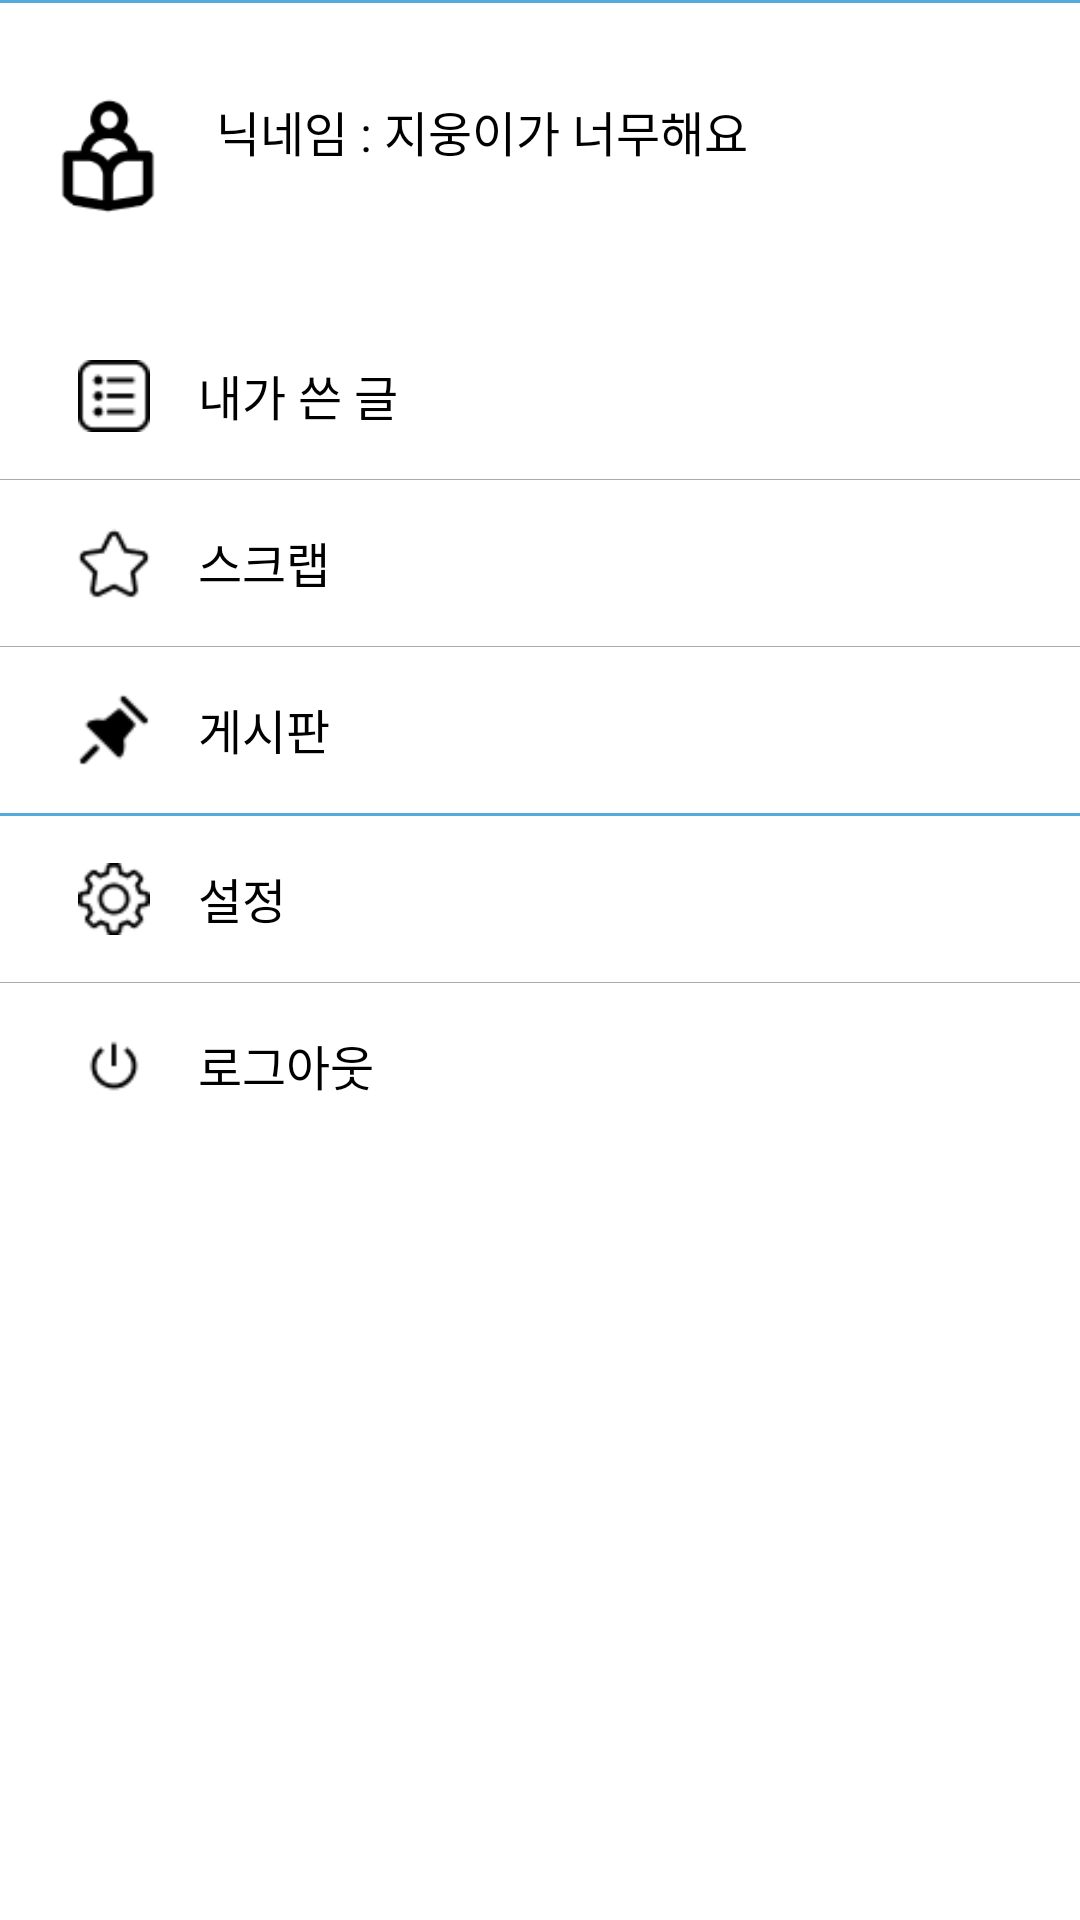

Reconstruct the res/layout file that produces this screen, plus the resources it refers to.
<!-- AndroidManifest.xml: application theme Theme.UserInterface -->
<!-- res/layout/fragment_menu.xml -->
<?xml version="1.0" encoding="utf-8"?>
<RelativeLayout
    xmlns:android="http://schemas.android.com/apk/res/android"
    android:id="@+id/main"
    android:layout_width="match_parent"
    android:layout_height="match_parent"
    android:background="#ffffff">


    <LinearLayout
        android:id="@+id/nickname_section"
        android:layout_width="match_parent"
        android:layout_height="wrap_content"
        android:orientation="horizontal"
        android:layout_marginTop="16dp"
        android:padding="16dp">

        <ImageView
            android:id="@+id/menuProfileImage"
            android:layout_width="40dp"
            android:layout_height="40dp"
            android:src="@drawable/profile"
            android:contentDescription="프로필 이미지"/>

        <TextView
            android:layout_width="wrap_content"
            android:layout_height="wrap_content"
            android:layout_marginStart="16dp"
            android:id="@+id/menuNickname"
            android:text="닉네임 : 지웅이가 너무해요"
            android:textSize="16sp"
            android:textColor="#000000" />

    </LinearLayout>
    <View
        android:layout_width="match_parent"
        android:layout_height="1dp"
        android:background="@color/theme_color2"/>

    
    <LinearLayout
        android:id="@+id/menu_list"
        android:layout_width="match_parent"
        android:layout_height="wrap_content"
        android:layout_below="@id/nickname_section"
        android:layout_marginTop="16dp"
        android:orientation="vertical"
        android:divider="@android:color/darker_gray"
        android:showDividers="middle">

        
        <LinearLayout
            android:id="@+id/my_list"
            android:layout_width="match_parent"
            android:layout_height="wrap_content"
            android:orientation="horizontal"
            android:padding="16dp"
            android:layout_marginLeft="10dp">

            <ImageView
                android:layout_width="24dp"
                android:layout_height="24dp"
                android:src="@drawable/list"
                android:contentDescription="내가 쓴 글"/>

            <TextView
                android:layout_width="wrap_content"
                android:layout_height="wrap_content"
                android:layout_marginStart="16dp"
                android:text="내가 쓴 글"
                android:textSize="16sp"
                android:textColor="#000000" />
        </LinearLayout>


        
        <LinearLayout
            android:id="@+id/like"
            android:layout_width="match_parent"
            android:layout_height="wrap_content"
            android:orientation="horizontal"
            android:padding="16dp"
            android:layout_marginLeft="10dp">

            <ImageView
                android:layout_width="24dp"
                android:layout_height="24dp"
                android:src="@drawable/star"
                android:contentDescription="스크랩"/>

            <TextView
                android:layout_width="wrap_content"
                android:layout_height="wrap_content"
                android:layout_marginStart="16dp"
                android:text="스크랩"
                android:textSize="16sp"
                android:textColor="#000000" />
        </LinearLayout>

        
        <LinearLayout
            android:id="@+id/borad"
            android:layout_width="match_parent"
            android:layout_height="wrap_content"
            android:orientation="horizontal"
            android:padding="16dp"
            android:layout_marginLeft="10dp">

            <ImageView
                android:layout_width="24dp"
                android:layout_height="24dp"
                android:src="@drawable/pin"
                android:contentDescription="게시판"/>

            <TextView
                android:layout_width="wrap_content"
                android:layout_height="wrap_content"
                android:layout_marginStart="16dp"
                android:text="게시판"
                android:textSize="16sp"
                android:textColor="#000000" />
        </LinearLayout>
        
        <View
            android:layout_width="match_parent"
            android:layout_height="1dp"
            android:background="@color/theme_color2"/>

        
        <LinearLayout
            android:id="@+id/setting_Button"
            android:layout_width="match_parent"
            android:layout_height="wrap_content"
            android:orientation="horizontal"
            android:padding="16dp"
            android:layout_marginLeft="10dp">

            <ImageView
                android:layout_width="24dp"
                android:layout_height="24dp"
                android:src="@drawable/setting"
                android:contentDescription="설정"/>

            <TextView
                android:layout_width="wrap_content"
                android:layout_height="wrap_content"
                android:layout_marginStart="16dp"
                android:text="설정"
                android:textSize="16sp"
                android:textColor="#000000" />
        </LinearLayout>

        
        <LinearLayout
            android:id="@+id/logout_Button"
            android:layout_width="match_parent"
            android:layout_height="wrap_content"
            android:orientation="horizontal"
            android:padding="16dp"
            android:layout_marginLeft="10dp">

            <ImageView
                android:layout_width="24dp"
                android:layout_height="24dp"
                android:src="@drawable/logout"
                android:contentDescription="로그아웃"/>

            <TextView
                android:layout_width="wrap_content"
                android:layout_height="wrap_content"
                android:layout_marginStart="16dp"
                android:text="로그아웃"
                android:textSize="16sp"
                android:textColor="#000000" />
        </LinearLayout>
    </LinearLayout>


</RelativeLayout>
<!-- resources referenced by this layout -->
<resources>
  <color name="theme_color2">#55A9DB</color>
  <!-- drawable list: png bitmap (drawable, 560 bytes) -->
  <!-- drawable logout: png bitmap (drawable, 458 bytes) -->
  <!-- drawable pin: png bitmap (drawable, 422 bytes) -->
  <!-- drawable profile: png bitmap (drawable, 1303 bytes) -->
  <!-- drawable setting: png bitmap (drawable, 918 bytes) -->
  <!-- drawable star: png bitmap (drawable, 622 bytes) -->
  <style name="Theme.UserInterface" parent="Base.Theme.UserInterface" />
  <style name="Base.Theme.UserInterface" parent="Theme.AppCompat.DayNight.NoActionBar">
          
          
      </style>
</resources>
